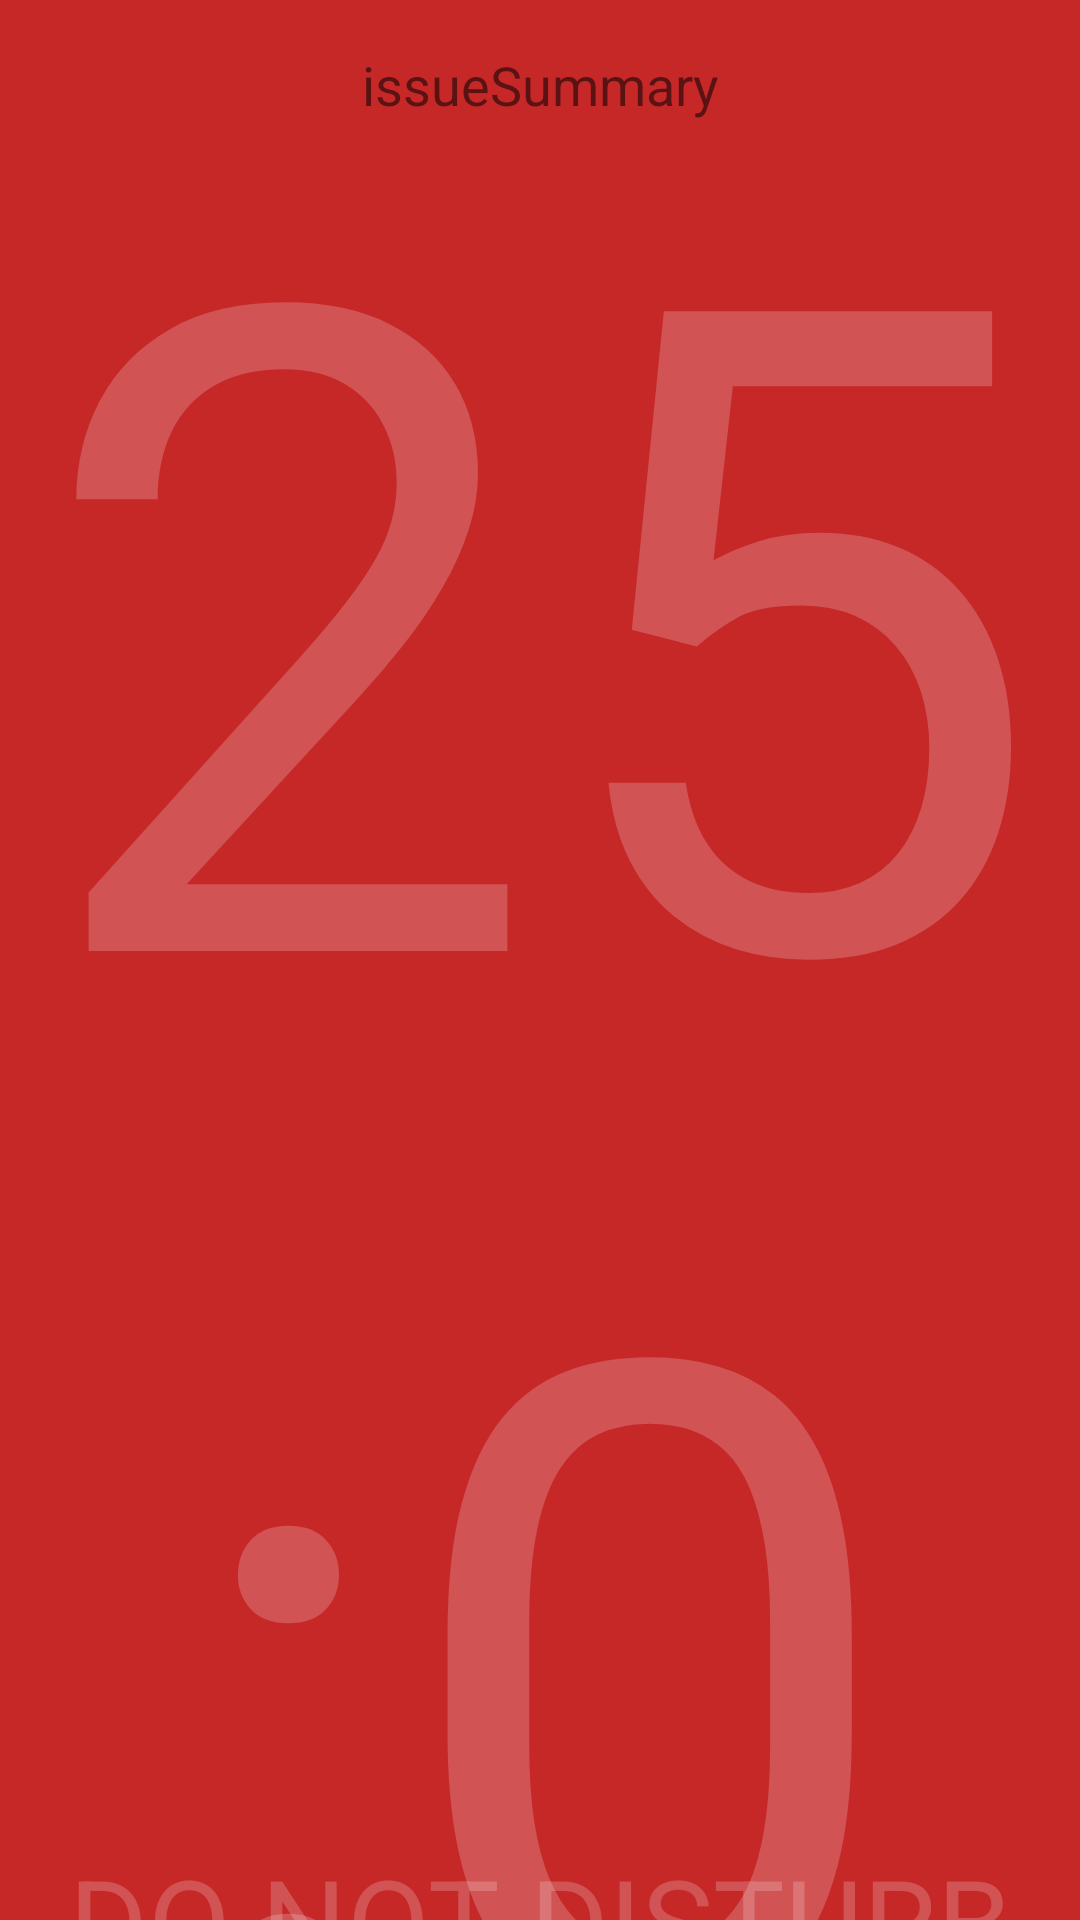

Reconstruct the res/layout file that produces this screen, plus the resources it refers to.
<!-- AndroidManifest.xml: application theme AppTheme -->
<!-- res/layout/fragment_timer.xml -->
<?xml version="1.0" encoding="utf-8"?>
<layout xmlns:android="http://schemas.android.com/apk/res/android" xmlns:app="http://schemas.android.com/apk/res-auto"
        xmlns:tools="http://schemas.android.com/tools">
    <androidx.constraintlayout.widget.ConstraintLayout
            android:layout_width="match_parent"
            android:layout_height="match_parent"
            tools:context=".fragments.TimerFragment"
            android:background="@color/backForRed"
            android:id="@+id/timerLayout"
    >
        <TextView
                android:text="25:00" style="@style/TextForTimer" android:id="@+id/txtTextView"

                app:layout_constraintEnd_toEndOf="parent" android:layout_marginEnd="8dp"
                app:layout_constraintStart_toStartOf="parent" android:layout_marginStart="8dp"
                android:layout_marginBottom="8dp" app:layout_constraintBottom_toBottomOf="parent"
                android:layout_marginTop="8dp" app:layout_constraintTop_toTopOf="parent"
                android:textAlignment="center"/>
        <TextView
                android:text="@string/txtBeforeRed"
                android:layout_width="wrap_content"
                android:layout_height="wrap_content"
                android:id="@+id/textView" android:textSize="40sp"
                android:layout_marginTop="8dp" app:layout_constraintTop_toBottomOf="@+id/txtTextView"
                android:layout_marginStart="8dp" app:layout_constraintStart_toStartOf="parent"
                android:layout_marginBottom="8dp" app:layout_constraintBottom_toBottomOf="parent"
                app:layout_constraintEnd_toEndOf="parent" android:layout_marginEnd="8dp"
                app:layout_constraintVertical_bias="1.0" style="@style/TextForTimer"/>
        <Button
                android:layout_width="50dp"
                android:layout_height="50dp"
                android:id="@+id/btnStop" android:layout_marginTop="8dp"
                app:layout_constraintTop_toBottomOf="@+id/txtTextView" android:layout_marginBottom="8dp"
                app:layout_constraintBottom_toTopOf="@+id/textView" app:layout_constraintStart_toStartOf="parent"
                android:layout_marginStart="8dp" app:layout_constraintEnd_toEndOf="parent"
                android:layout_marginEnd="8dp" app:layout_constraintVertical_bias="1.0"
                android:background="@android:drawable/ic_media_pause"/>

        <TextView
                android:id="@+id/txtTimerIssueSummary"
                android:layout_width="0dp"
                android:layout_height="wrap_content"
                android:layout_marginStart="16dp"
                android:layout_marginTop="16dp"
                android:layout_marginEnd="16dp"
                android:text="issueSummary"
                android:textAlignment="center"
                android:textSize="18sp"
                app:layout_constraintEnd_toEndOf="parent"
                app:layout_constraintStart_toStartOf="parent"
                app:layout_constraintTop_toTopOf="parent" />

    </androidx.constraintlayout.widget.ConstraintLayout>
</layout>
<!-- resources referenced by this layout -->
<resources>
  <color name="backForRed">#C62828</color>
  <string name="txtBeforeRed">DO NOT DISTURB</string>
  <style name="TextForTimer">
          
          <item name="colorPrimary">@color/colorPrimary</item>
          <item name="colorPrimaryDark">@color/colorPrimaryDark</item>
          <item name="colorAccent">@color/colorAccent</item>
          <item name="android:textSize">300sp</item>
          <item name="android:textColor">@color/white</item>
          <item name="android:layout_width">wrap_content</item>
          <item name="android:layout_height">wrap_content</item>
          <item name="android:textAlignment">center</item>
      </style>
  <style name="AppTheme" parent="Theme.AppCompat.Light.DarkActionBar">
          
          <item name="colorPrimary">@color/colorPrimary</item>
          <item name="colorPrimaryDark">@color/colorPrimaryDark</item>
          <item name="colorAccent">@color/colorAccent</item>
      </style>
  <color name="colorPrimary">#008577</color>
  <color name="colorPrimaryDark">#00574B</color>
  <color name="colorAccent">#D81B60</color>
  <color name="white">#33FFFFFF</color>
</resources>
